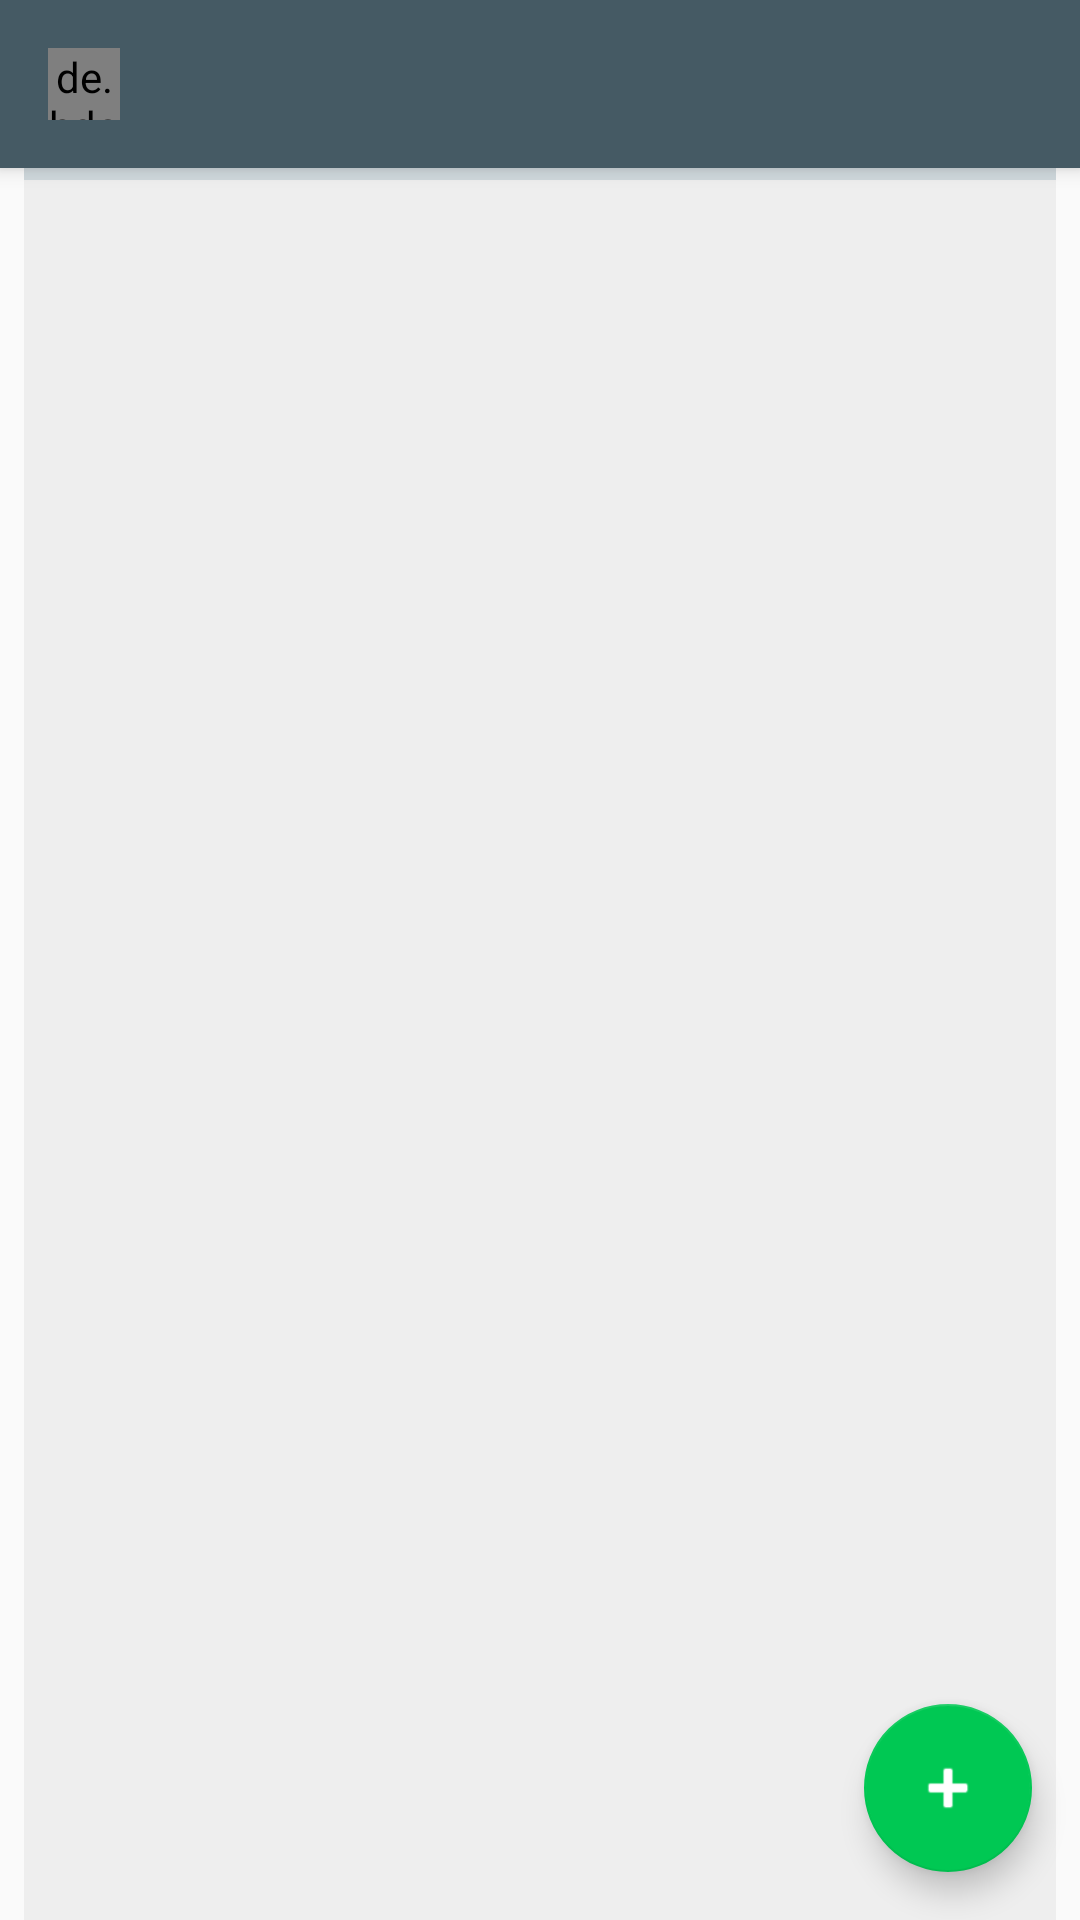

Android layout source for this screen:
<!-- AndroidManifest.xml: activity theme AppTheme.NoActionBar -->
<!-- res/layout/activity_main.xml -->
<?xml version="1.0" encoding="utf-8"?>
<android.support.design.widget.CoordinatorLayout xmlns:android="http://schemas.android.com/apk/res/android"
    xmlns:app="http://schemas.android.com/apk/res-auto"
    xmlns:tools="http://schemas.android.com/tools"
    android:id="@+id/contentMain"
    android:layout_width="match_parent"
    android:layout_height="match_parent"
    android:fitsSystemWindows="true"
    tools:context="Pfruit.example.P.passionfruit.mainModule.view.MainActivity">

    <android.support.design.widget.AppBarLayout
        android:layout_width="match_parent"
        android:layout_height="wrap_content"
        android:theme="@style/AppTheme.AppBarOverlay">

        <android.support.v7.widget.Toolbar
            android:id="@+id/toolbar"
            android:layout_width="match_parent"
            android:layout_height="?attr/actionBarSize"
            android:background="?attr/colorPrimary"
            app:popupTheme="@style/AppTheme.PopupOverlay" >

            <de.hdodenhof.circleimageview.CircleImageView
                android:id="@+id/imgProfile"
                android:layout_width="@dimen/common_notify_size"
                android:layout_height="@dimen/common_notify_size"
                android:src="@drawable/ic_emoticon_happy"
                app:civ_border_color="@color/blue_100"
                app:civ_fill_color="@android:color/white"/>
        </android.support.v7.widget.Toolbar>

    </android.support.design.widget.AppBarLayout>

    <include layout="@layout/content_main" />

    <android.support.design.widget.FloatingActionButton
        android:id="@+id/fab"
        android:layout_width="wrap_content"
        android:layout_height="wrap_content"
        android:layout_gravity="bottom|end"
        android:layout_margin="@dimen/fab_margin"
        android:src="@android:drawable/ic_input_add"
        android:tint="@android:color/white"/>

</android.support.design.widget.CoordinatorLayout>
<!-- res/layout/content_main.xml (included above) -->
<?xml version="1.0" encoding="utf-8"?>
<android.support.constraint.ConstraintLayout xmlns:android="http://schemas.android.com/apk/res/android"
    xmlns:app="http://schemas.android.com/apk/res-auto"
    xmlns:tools="http://schemas.android.com/tools"
    android:layout_width="match_parent"
    android:layout_height="match_parent"
    android:paddingStart="@dimen/activity_horizontal_margin"
    android:paddingEnd="@dimen/activity_horizontal_margin"
    app:layout_behavior="@string/appbar_scrolling_view_behavior"
    tools:context="Pfruit.example.P.passionfruit.mainModule.view.MainActivity"
    tools:showIn="@layout/activity_main">

    <android.support.v7.widget.RecyclerView
        android:id="@+id/rvRequests"
        android:layout_width="0dp"
        android:layout_height="0dp"
        android:paddingBottom="@dimen/common_padding_small"
        android:background="@color/colorBackgroundDark"
        tools:listitem="@layout/item_request"
        app:layout_constraintHeight_default="wrap"
        app:layout_constraintHeight_max="@dimen/request_max_height"
        app:layout_constraintStart_toStartOf="parent"
        app:layout_constraintEnd_toEndOf="parent"
        app:layout_constraintTop_toTopOf="parent"/>


    <android.support.v7.widget.RecyclerView
        android:id="@+id/rvUsers"
        android:layout_width="0dp"
        android:layout_height="0dp"
        android:background="@color/colorBackground"
        tools:listitem="@layout/item_user"
        app:layout_constraintStart_toStartOf="parent"
        app:layout_constraintEnd_toEndOf="parent"
        app:layout_constraintTop_toBottomOf="@id/rvRequests"
        app:layout_constraintBottom_toBottomOf="parent"/>
</android.support.constraint.ConstraintLayout>
<!-- res/layout/item_request.xml (included above) -->
<?xml version="1.0" encoding="utf-8"?>
<android.support.v7.widget.CardView xmlns:android="http://schemas.android.com/apk/res/android"
    xmlns:card_view="http://schemas.android.com/apk/res-auto"
    android:layout_width="match_parent"
    android:layout_height="wrap_content"
    card_view:cardUseCompatPadding="true"
    card_view:cardCornerRadius="@dimen/cardview_radius"
    card_view:contentPadding="@dimen/padding_item_content">

    <android.support.constraint.ConstraintLayout
        xmlns:app="http://schemas.android.com/tools"
        android:layout_width="match_parent"
        android:layout_height="wrap_content">

        <de.hdodenhof.circleimageview.CircleImageView
            android:id="@+id/imgPhoto"
            android:layout_width="@dimen/contact_image_size"
            android:layout_height="@dimen/contact_image_size"
            android:layout_marginStart="@dimen/margin_none"
            android:layout_marginEnd="@dimen/activity_horizontal_margin"
            android:src="@drawable/ic_emoticon_happy"
            app:civ_border_color="@color/blue_a100"
            app:civ_border_width="@dimen/profile_border_img"
            app:civ_fill_color="@color/cWhite"
            app:layout_constraintStart_toStartOf="parent"
            app:layout_constraintTop_toTopOf="parent"
            app:layout_constraintBottom_toBottomOf="parent"/>

        <android.support.v7.widget.AppCompatImageButton
            android:id="@+id/btnDeny"
            android:layout_width="wrap_content"
            android:layout_height="wrap_content"
            android:src="@drawable/ic_remove_circle"
            android:background="?attr/selectableItemBackgroundBorderless"
            android:padding="@dimen/padding_item_button"
            android:tint="@color/red_a200"
            card_view:layout_constraintEnd_toEndOf="parent"
            card_view:layout_constraintTop_toTopOf="parent"
            card_view:layout_constraintBottom_toBottomOf="parent"/>

        <android.support.v7.widget.AppCompatImageButton
            android:id="@+id/btnAccept"
            android:layout_width="wrap_content"
            android:layout_height="wrap_content"
            android:src="@drawable/ic_check_circle"
            android:background="?attr/selectableItemBackgroundBorderless"
            android:padding="@dimen/padding_item_button"
            android:tint="@color/green_a200"
            card_view:layout_constraintEnd_toStartOf="@id/btnDeny"
            card_view:layout_constraintTop_toTopOf="parent"
            card_view:layout_constraintBottom_toBottomOf="parent"/>

        <LinearLayout
            android:layout_width="0dp"
            android:layout_height="wrap_content"
            android:orientation="vertical"
            card_view:layout_constraintStart_toEndOf="@id/imgPhoto"
            card_view:layout_constraintEnd_toStartOf="@id/btnAccept"
            card_view:layout_constraintTop_toTopOf="parent"
            card_view:layout_constraintBottom_toBottomOf="parent">

            <TextView
                android:id="@+id/tvName"
                style="@style/TextViewItemUser.Medium"/>

            <TextView
                android:id="@+id/tvEmail"
                style="@style/TextViewItemUser.Small"/>
        </LinearLayout>
    </android.support.constraint.ConstraintLayout>
</android.support.v7.widget.CardView>
<!-- res/layout/item_user.xml (included above) -->
<?xml version="1.0" encoding="utf-8"?>
<android.support.v7.widget.CardView xmlns:android="http://schemas.android.com/apk/res/android"
    android:layout_width="match_parent"
    android:layout_height="wrap_content"
    xmlns:app="http://schemas.android.com/apk/res-auto"
    app:cardUseCompatPadding="true"
    app:cardCornerRadius="@dimen/cardview_radius"
    app:contentPadding="@dimen/padding_item_content">

    <include layout="@layout/content_user"/>
</android.support.v7.widget.CardView>
<!-- res/layout/content_user.xml (included above) -->
<?xml version="1.0" encoding="utf-8"?>
<android.support.constraint.ConstraintLayout xmlns:android="http://schemas.android.com/apk/res/android"
    android:layout_width="match_parent"
    android:layout_height="wrap_content"
    xmlns:app="http://schemas.android.com/apk/res-auto">

    <de.hdodenhof.circleimageview.CircleImageView
        android:id="@+id/imgPhoto"
        android:layout_width="@dimen/contact_image_size"
        android:layout_height="@dimen/contact_image_size"
        android:layout_marginStart="@dimen/margin_none"
        android:layout_marginEnd="@dimen/activity_horizontal_margin"
        android:src="@drawable/ic_emoticon_happy"
        app:civ_border_color="@color/blue_a100"
        app:civ_border_width="@dimen/common_border_img"
        app:civ_fill_color="@android:color/white"
        app:layout_constraintStart_toStartOf="parent"
        app:layout_constraintTop_toTopOf="parent"
        app:layout_constraintBottom_toBottomOf="parent"/>

    <LinearLayout
        android:layout_width="0dp"
        android:layout_height="wrap_content"
        android:orientation="vertical"
        app:layout_constraintStart_toEndOf="@id/imgPhoto"
        app:layout_constraintEnd_toEndOf="parent"
        app:layout_constraintTop_toTopOf="parent"
        app:layout_constraintBottom_toBottomOf="parent">

        <TextView
            android:id="@+id/tvName"
            style="@style/TextViewItemUser.Large"/>

        <TextView
            android:id="@+id/tvStatus"
            style="@style/TextViewItemUser.Small"
            android:visibility="gone"/>
    </LinearLayout>

    <TextView
        android:id="@+id/tvCountUnread"
        android:layout_width="wrap_content"
        android:layout_height="wrap_content"
        android:background="@drawable/background_messages_unread"
        android:gravity="center"
        android:maxLength="@integer/maxLength_messages_unread"
        android:textColor="@android:color/white"
        app:layout_constraintBottom_toBottomOf="parent"
        app:layout_constraintEnd_toEndOf="parent"
        app:layout_constraintTop_toTopOf="parent" />
</android.support.constraint.ConstraintLayout>
<!-- resources referenced by this layout -->
<resources>
  <color name="blue_100">#bbdefb</color>
  <color name="blue_a100">#82B1FF</color>
  <color name="colorBackground">@color/gray_200</color>
  <color name="colorBackgroundDark">@color/blue_gray_100</color>
  <color name="green_a200">#69F0AE</color>
  <color name="red_a200">#FF5252</color>
  <dimen name="activity_horizontal_margin">8dp</dimen>
  <dimen name="cardview_radius">2dp</dimen>
  <dimen name="common_border_img">1dp</dimen>
  <dimen name="common_notify_size">24dp</dimen>
  <dimen name="common_padding_small">4dp</dimen>
  <dimen name="contact_image_size">48dp</dimen>
  <dimen name="fab_margin">16dp</dimen>
  <dimen name="margin_none">0dp</dimen>
  <dimen name="padding_item_button">8dp</dimen>
  <dimen name="padding_item_content">8dp</dimen>
  <dimen name="request_max_height">180dp</dimen>
  <!-- drawable background_messages_unread (drawable) -->
  <?xml version="1.0" encoding="utf-8"?>
  <selector xmlns:android="http://schemas.android.com/apk/res/android">
      <item>
          <shape
              android:shape="oval">
  
              <solid android:color="@color/blue_gray_900"/>
  
              <size android:height="@dimen/common_notify_size"
                  android:width="@dimen/common_notify_size"/>
          </shape>
      </item>
  </selector>
  <!-- drawable ic_emoticon_happy (drawable) -->
  <vector android:height="24dp" android:tint="#263238"
      android:viewportHeight="24.0" android:viewportWidth="24.0"
      android:width="24dp" xmlns:android="http://schemas.android.com/apk/res/android">
      <path android:fillColor="#FF000000" android:pathData="M15.5,9.5m-1.5,0a1.5,1.5 0,1 1,3 0a1.5,1.5 0,1 1,-3 0"/>
      <path android:fillColor="#FF000000" android:pathData="M8.5,9.5m-1.5,0a1.5,1.5 0,1 1,3 0a1.5,1.5 0,1 1,-3 0"/>
      <path android:fillColor="#FF000000" android:pathData="M11.99,2C6.47,2 2,6.48 2,12s4.47,10 9.99,10C17.52,22 22,17.52 22,12S17.52,2 11.99,2zM12,20c-4.42,0 -8,-3.58 -8,-8s3.58,-8 8,-8 8,3.58 8,8 -3.58,8 -8,8zM12,16c-1.48,0 -2.75,-0.81 -3.45,-2L6.88,14c0.8,2.05 2.79,3.5 5.12,3.5s4.32,-1.45 5.12,-3.5h-1.67c-0.7,1.19 -1.97,2 -3.45,2z"/>
  </vector>
  <style name="AppTheme.AppBarOverlay" parent="ThemeOverlay.AppCompat.Dark.ActionBar" />
  <style name="AppTheme.PopupOverlay" parent="ThemeOverlay.AppCompat.Light" />
  <style name="TextViewItemUser.Large">
          <item name="android:textAppearance">?android:attr/textAppearanceLarge</item>
      </style>
  <style name="TextViewItemUser.Medium">
          <item name="android:textAppearance">?android:attr/textAppearanceMedium</item>
      </style>
  <style name="TextViewItemUser.Small">
          <item name="android:textAppearance">?android:attr/textAppearanceSmall</item>
      </style>
  <style name="AppTheme.NoActionBar">
          <item name="windowActionBar">false</item>
          <item name="windowNoTitle">true</item>
      </style>
  <color name="gray_200">#eeeeee</color>
  <color name="blue_gray_100">#CFD8DC</color>
  <color name="blue_gray_900">#263238</color>
</resources>
